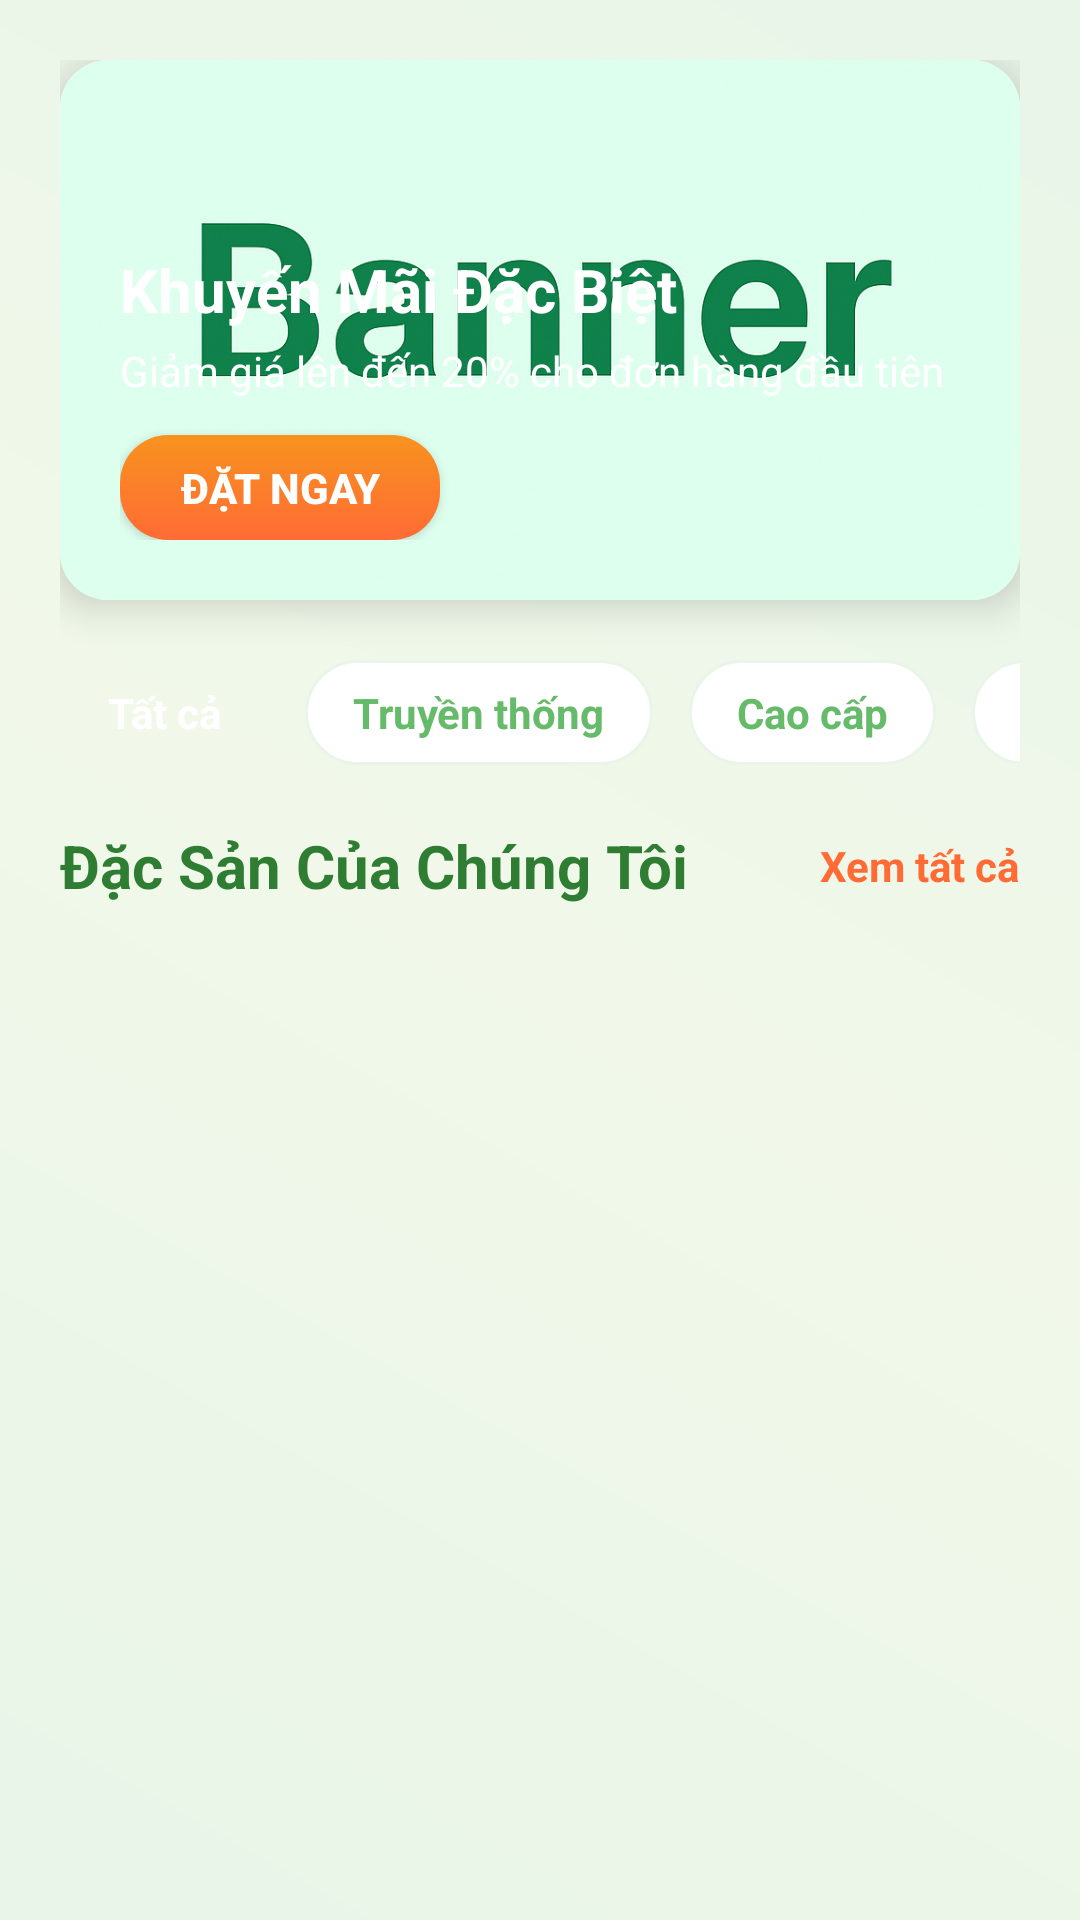

This screen was rendered from an Android layout file. Write that file and the resources it references.
<!-- AndroidManifest.xml: application theme Theme.GioChaApp -->
<!-- res/layout/fragment_home.xml -->
<?xml version="1.0" encoding="utf-8"?>
<ScrollView xmlns:android="http://schemas.android.com/apk/res/android"
    xmlns:app="http://schemas.android.com/apk/res-auto"
    android:layout_width="match_parent"
    android:layout_height="match_parent"
    android:background="@drawable/gradient_background">

    <LinearLayout
        android:layout_width="match_parent"
        android:layout_height="wrap_content"
        android:orientation="vertical"
        android:padding="20dp">

        
        <androidx.cardview.widget.CardView
            android:layout_width="match_parent"
            android:layout_height="180dp"
            android:layout_marginBottom="20dp"
            app:cardCornerRadius="16dp"
            app:cardElevation="8dp">

            <ImageView
                android:layout_width="match_parent"
                android:layout_height="match_parent"
                android:scaleType="centerCrop"
                android:src="@drawable/banner_placeholder" />

            <LinearLayout
                android:layout_width="match_parent"
                android:layout_height="match_parent"
                android:background="@drawable/gradient_overlay"
                android:gravity="bottom"
                android:orientation="vertical"
                android:padding="20dp">

                <TextView
                    android:layout_width="wrap_content"
                    android:layout_height="wrap_content"
                    android:text="Khuyến Mãi Đặc Biệt"
                    android:textColor="@android:color/white"
                    android:textSize="20sp"
                    android:textStyle="bold" />

                <TextView
                    android:layout_width="wrap_content"
                    android:layout_height="wrap_content"
                    android:layout_marginTop="4dp"
                    android:layout_marginBottom="12dp"
                    android:text="Giảm giá lên đến 20% cho đơn hàng đầu tiên"
                    android:textColor="@android:color/white"
                    android:textSize="14sp" />

                
                <androidx.appcompat.widget.AppCompatButton
                    android:layout_width="wrap_content"
                    android:layout_height="35dp"
                    android:background="@drawable/button_orange_rounded"
                    android:paddingHorizontal="20dp"
                    android:paddingVertical="8dp"
                    android:text="Đặt Ngay"
                    android:textColor="@android:color/white"
                    android:textStyle="bold" />


            </LinearLayout>

        </androidx.cardview.widget.CardView>

        
        <HorizontalScrollView
            android:layout_width="match_parent"
            android:layout_height="wrap_content"
            android:layout_marginBottom="20dp"
            android:scrollbars="none">

            <LinearLayout
                android:layout_width="wrap_content"
                android:layout_height="wrap_content"
                android:orientation="horizontal">

                <TextView
                    android:layout_width="wrap_content"
                    android:layout_height="wrap_content"
                    android:layout_marginEnd="12dp"
                    android:background="@drawable/category_pill_active"
                    android:paddingHorizontal="16dp"
                    android:paddingVertical="8dp"
                    android:text="Tất cả"
                    android:textColor="@android:color/white"
                    android:textStyle="bold" />

                <TextView
                    android:layout_width="wrap_content"
                    android:layout_height="wrap_content"
                    android:layout_marginEnd="12dp"
                    android:background="@drawable/category_pill_inactive"
                    android:paddingHorizontal="16dp"
                    android:paddingVertical="8dp"
                    android:text="Truyền thống"
                    android:textColor="#66BB6A"
                    android:textStyle="bold" />

                <TextView
                    android:layout_width="wrap_content"
                    android:layout_height="wrap_content"
                    android:layout_marginEnd="12dp"
                    android:background="@drawable/category_pill_inactive"
                    android:paddingHorizontal="16dp"
                    android:paddingVertical="8dp"
                    android:text="Cao cấp"
                    android:textColor="#66BB6A"
                    android:textStyle="bold" />

                <TextView
                    android:layout_width="wrap_content"
                    android:layout_height="wrap_content"
                    android:layout_marginEnd="12dp"
                    android:background="@drawable/category_pill_inactive"
                    android:paddingHorizontal="16dp"
                    android:paddingVertical="8dp"
                    android:text="Combo"
                    android:textColor="#66BB6A"
                    android:textStyle="bold" />

                <TextView
                    android:layout_width="wrap_content"
                    android:layout_height="wrap_content"
                    android:layout_marginEnd="12dp"
                    android:background="@drawable/category_pill_inactive"
                    android:paddingHorizontal="16dp"
                    android:paddingVertical="8dp"
                    android:text="Khuyến mại"
                    android:textColor="#66BB6A"
                    android:textStyle="bold" />

            </LinearLayout>

        </HorizontalScrollView>

        
        <LinearLayout
            android:layout_width="match_parent"
            android:layout_height="wrap_content"
            android:orientation="vertical">

            <LinearLayout
                android:layout_width="match_parent"
                android:layout_height="wrap_content"
                android:layout_marginBottom="16dp"
                android:gravity="center_vertical"
                android:orientation="horizontal">

                <TextView
                    android:layout_width="0dp"
                    android:layout_height="wrap_content"
                    android:layout_weight="1"
                    android:text="Đặc Sản Của Chúng Tôi"
                    android:textColor="#2E7D32"
                    android:textSize="20sp"
                    android:textStyle="bold" />

                <TextView
                    android:layout_width="wrap_content"
                    android:layout_height="wrap_content"
                    android:text="Xem tất cả"
                    android:textColor="#FF6B35"
                    android:textStyle="bold" />

            </LinearLayout>

            
            <androidx.recyclerview.widget.RecyclerView
                android:id="@+id/products_recycler_view"
                android:layout_width="match_parent"
                android:layout_height="wrap_content"
                android:nestedScrollingEnabled="false"/>

        </LinearLayout>

    </LinearLayout>

</ScrollView>
<!-- resources referenced by this layout -->
<resources>
  <!-- drawable banner_placeholder (drawable) -->
  <?xml version="1.0" encoding="utf-8"?>
  <layer-list xmlns:android="http://schemas.android.com/apk/res/android">
  
      
      <item>
          <shape android:shape="rectangle">
              <solid android:color="#E8F5E8" />
              <size
                  android:width="400dp"
                  android:height="200dp" />
          </shape>
      </item>
  
      
      <item>
          <bitmap
              android:src="@drawable/banner_sample"
          android:gravity="center" />
      </item>
  
  </layer-list>
  <!-- drawable button_orange_rounded (drawable) -->
  <?xml version="1.0" encoding="utf-8"?>
  <shape xmlns:android="http://schemas.android.com/apk/res/android">
      <gradient
          android:startColor="#FF6B35"
          android:endColor="#F7931E"
          android:angle="90" />
      <corners android:radius="16dp" />
  </shape>
  <!-- drawable category_pill_inactive (drawable) -->
  <?xml version="1.0" encoding="utf-8"?>
  <shape xmlns:android="http://schemas.android.com/apk/res/android">
      <solid android:color="#FFFFFF" />
      <stroke android:width="1dp" android:color="#E8F5E8" />
      <corners android:radius="20dp" />
  </shape>
  <!-- drawable gradient_background (drawable) -->
  <?xml version="1.0" encoding="utf-8"?>
  <shape xmlns:android="http://schemas.android.com/apk/res/android">
      <gradient
          android:startColor="#E8F5E8"
          android:centerColor="#F1F8E9"
          android:endColor="#E8F5E8"
          android:angle="45" />
  </shape>
  <style name="Theme.GioChaApp" parent="Base.Theme.GioChaApp" />
  <!-- drawable banner_sample: png bitmap (drawable, 922076 bytes) -->
  <style name="Base.Theme.GioChaApp" parent="Theme.Material3.DayNight.NoActionBar">
          
          
      </style>
</resources>
